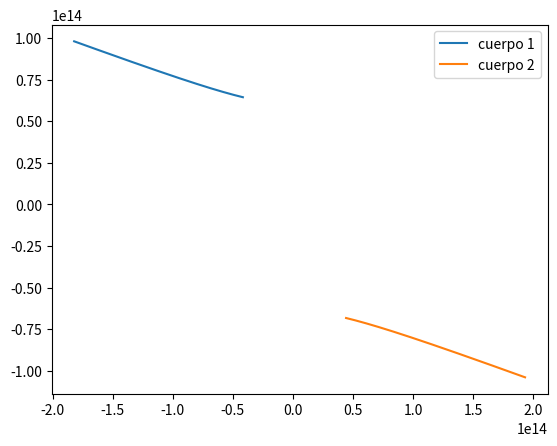

Recreate this plot in Python.
import numpy as np
import matplotlib.pyplot as plt

# constantes
G = 6.67408e-11 # N m^2 / kg^2

# datos iniciales
N = 2 # número de cuerpos
m = np.array([3.42566*10**29, 3.22942*10**29]) # masas de los cuerpos, en kg
r = np.array([[-4.16874*10**13, 6.43957*10**13], [4.42206*10**13, -6.83088*10**13]]) # posiciones de los cuerpos, en m
v = np.array([[-501.2054769, 87.50626131], [531.6618186, -92.82368244]]) # velocidades de los cuerpos, en m/s

# tiempo
t0 = 0.0 # tiempo inicial, en s
tf = 259200000000.0 # tiempo final, en s
dt = tf/1000 # paso temporal, en s

# almacenar las trayectorias
r_list = [r*1] # posiciones de los cuerpos en cada paso temporal
t_list = [t0] # tiempo en cada paso temporal

# cálculo de trayectorias
for t in np.arange(t0, tf, dt):
    # vectores de aceleración
    a = np.zeros_like(r) # inicializar aceleraciones en cero
    for i in range(N):
        for j in range(N):
            if i != j:
                r_rel = r[j] - r[i] # vector de posición relativa
                r_rel_mag = np.linalg.norm(r_rel) # magnitud del vector de posición relativa
                a[i] += -G * m[j] * r_rel / r_rel_mag**3 # sumar aceleración debida a cada cuerpo
    # actualizar velocidades y posiciones
    v += a * dt
    r += v * dt
    # guardar trayectorias
    r_list.append(r*1)
    t_list.append(t)

# convertir listas a arreglos
r_list = np.array(r_list)
t_list = np.array(t_list)

# graficar trayectorias
for i in range(N):
    plt.plot(r_list[:, i, 0], r_list[:, i, 1], label='cuerpo {}'.format(i+1))
plt.legend()
plt.show()
